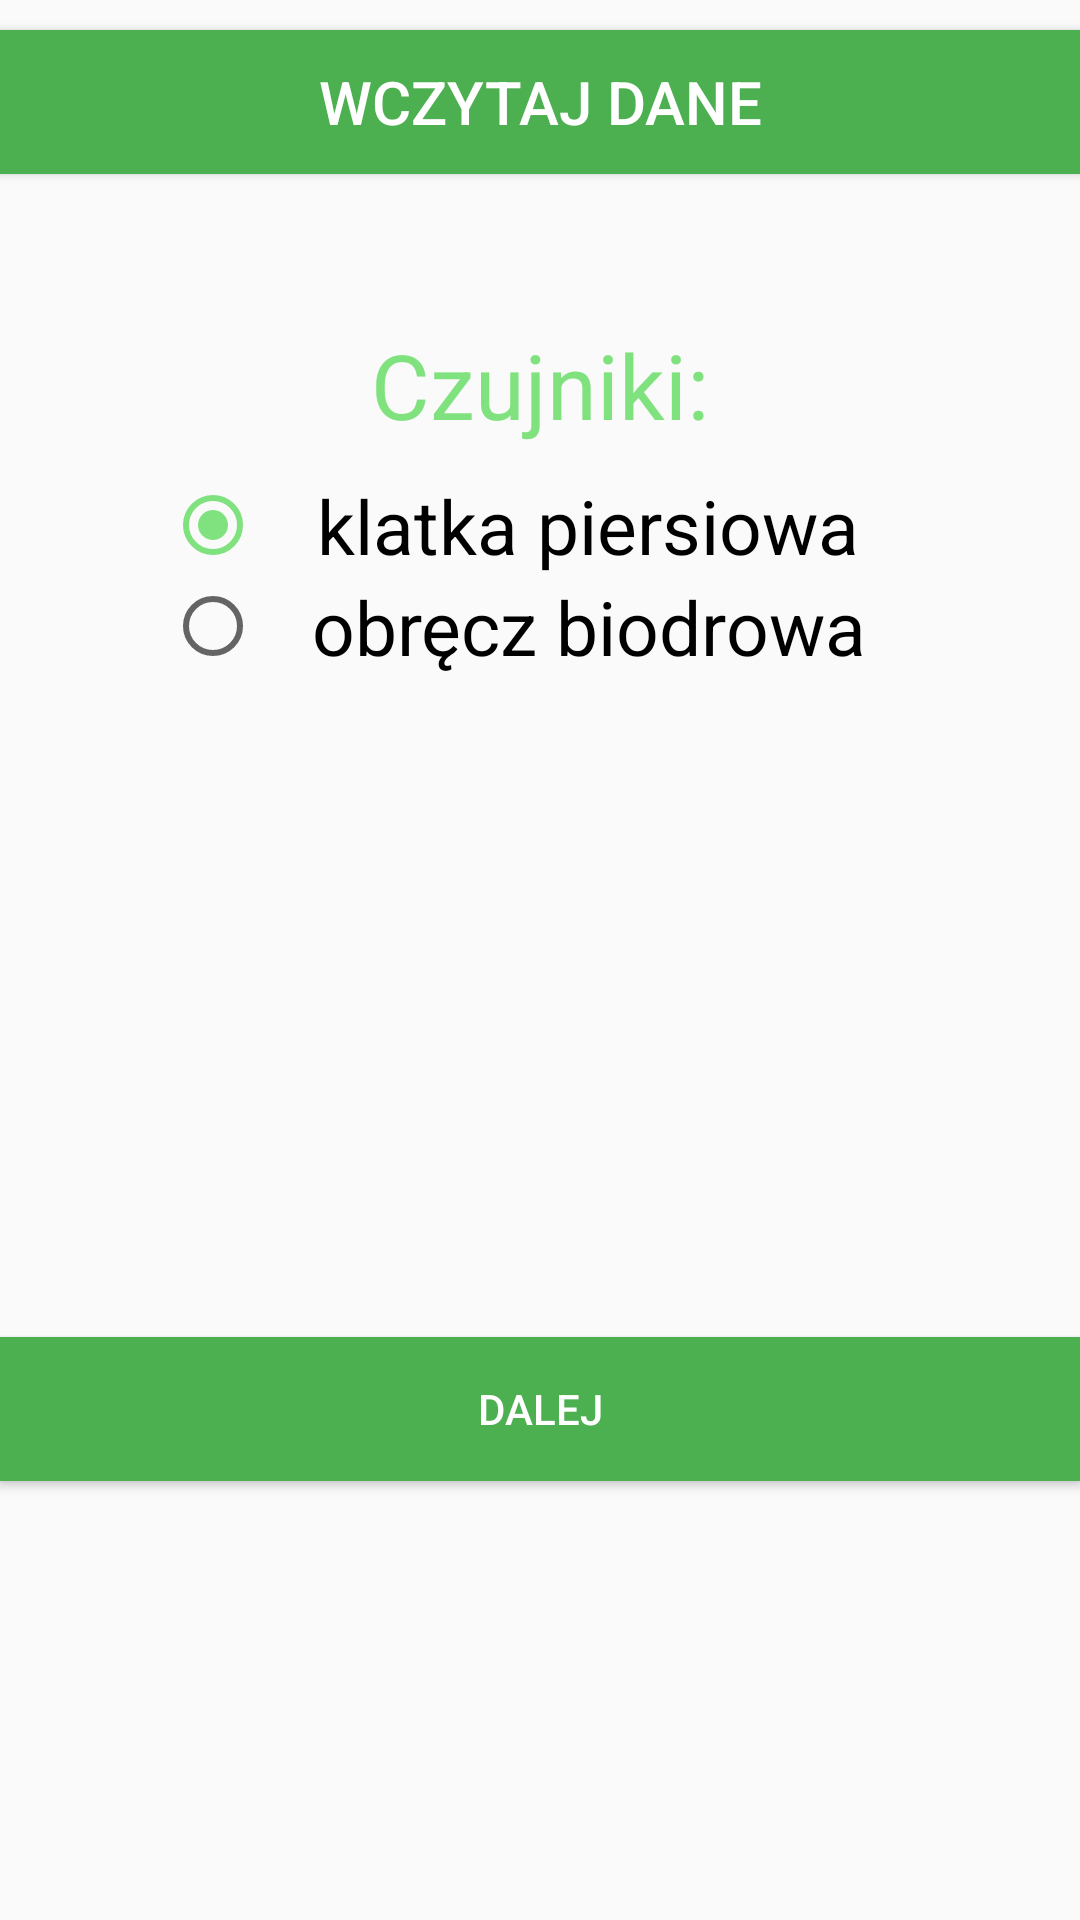

Reconstruct the res/layout file that produces this screen, plus the resources it refers to.
<!-- AndroidManifest.xml: application theme AppTheme -->
<!-- res/layout/activity_main.xml -->
<?xml version="1.0" encoding="utf-8"?>
    <LinearLayout xmlns:android="http://schemas.android.com/apk/res/android"
        xmlns:app="http://schemas.android.com/apk/res-auto"
        xmlns:tools="http://schemas.android.com/tools"
        android:layout_width="match_parent"
        android:layout_height="match_parent"
        android:orientation="vertical"
        android:gravity="center_horizontal"
        android:layout_margin="10dp"
    tools:context="com.example.student.physicalactivityapp.MainActivity">


    <Button
        android:id="@+id/btn_addData"
        android:layout_width="match_parent"
        android:layout_height="wrap_content"
        android:layout_marginTop="10dp"
        android:text="WCZYTAJ DANE"
        android:textSize="20sp"
        android:textColor="@android:color/white"
        android:background="@color/colorPrimary"/>


    <TextView
            android:id="@+id/txt_sensors"
            android:layout_width="wrap_content"
            android:layout_height="wrap_content"
            android:textColor="@color/colorAccent"
            android:layout_marginTop="50dp"
            android:text="Czujniki:"
            android:gravity="center"
            android:textSize="30sp"
            />

    <RadioGroup
        android:layout_width="wrap_content"
        android:layout_height="wrap_content"
        android:id="@+id/RGroup">
    <RadioButton
        android:id="@+id/rb_chest"
        android:layout_width="250dp"
        android:layout_height="wrap_content"
        android:textSize="25dp"
        android:layout_marginTop="10dp"
        android:text="klatka piersiowa"
        android:gravity="center"
        android:checked="true"
    />

    <RadioButton
        android:id="@+id/rb_hip"
        android:layout_width="250dp"
        android:layout_height="wrap_content"
        android:textSize="25dp"
        android:gravity="center"
        android:text="obręcz biodrowa"

        />
    </RadioGroup>
        <Button
            android:id="@+id/btn_next"
            android:layout_width="match_parent"
            android:layout_height="wrap_content"
            android:layout_marginTop="220dp"
            android:text="DALEJ"
            android:textColor="@android:color/white"
            android:background="@color/colorPrimary"/>

</LinearLayout>
<!-- resources referenced by this layout -->
<resources>
  <color name="colorAccent">#80e27e</color>
  <color name="colorPrimary">#4caf50</color>
  <style name="AppTheme" parent="Theme.AppCompat.Light.DarkActionBar">
          
          <item name="colorPrimary">@color/colorPrimary</item>
          <item name="colorPrimaryDark">@color/colorPrimaryDark</item>
          <item name="colorAccent">@color/colorAccent</item>
      </style>
  <color name="colorPrimaryDark">#00701a</color>
</resources>
